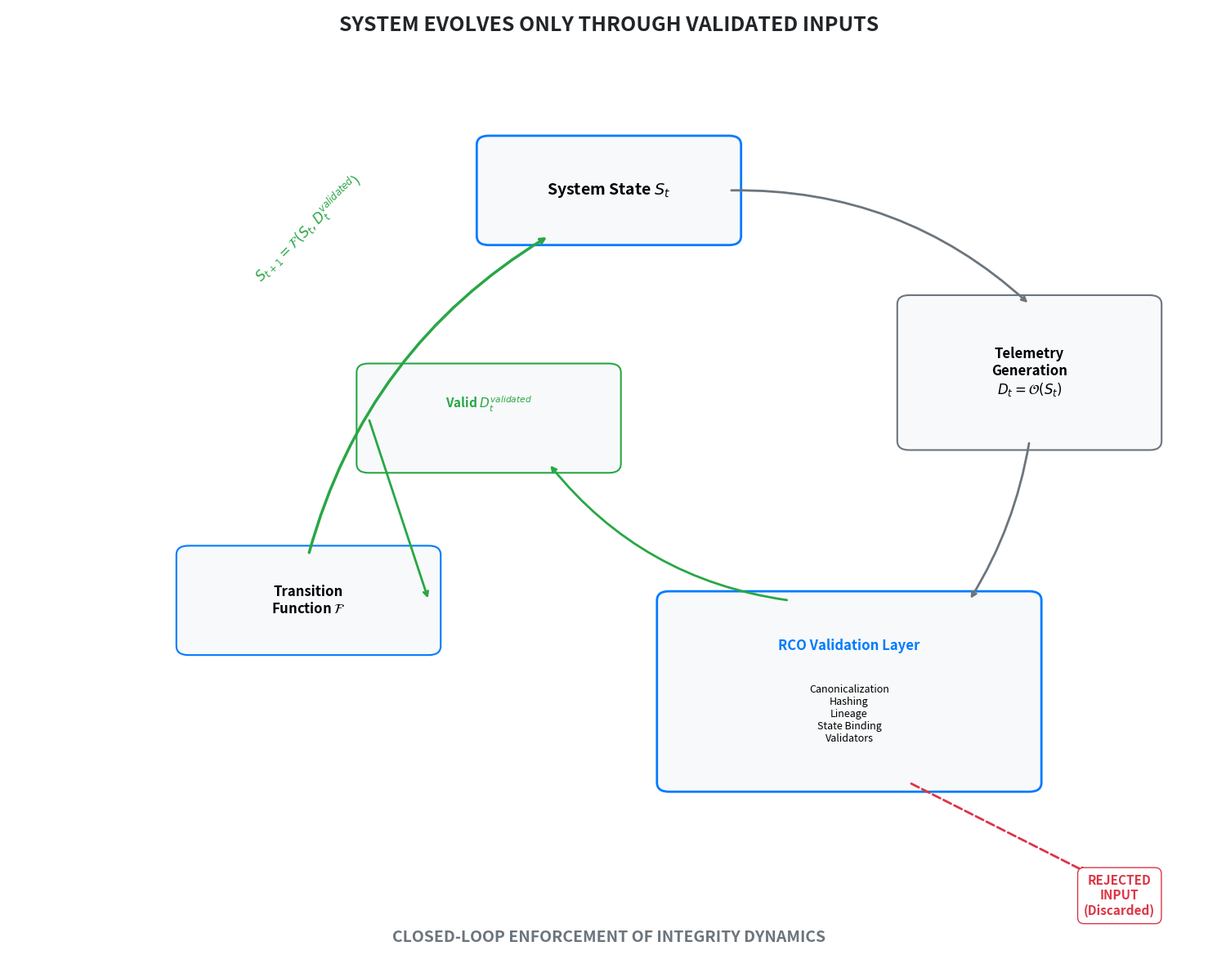

Reproduce this figure in Python. (Note: this script raises an exception after producing the figure.)
import matplotlib.pyplot as plt
import matplotlib.patches as patches
import numpy as np

def generate_feedback_loop_diagram():
    # Setup figure and axis
    fig, ax = plt.subplots(figsize=(15, 12), dpi=300)
    ax.set_xlim(-10, 10)
    ax.set_ylim(-10, 11)
    ax.axis('off')

    # Color palette
    color_main = '#f8f9fa'
    color_border = '#6c757d'
    color_text = '#212529'
    color_valid = '#28a745'
    color_invalid = '#dc3545'
    color_highlight = '#007bff'

    # 1. CORE NODES (Circular arrangement)
    # Positions
    n_state_pos = (0, 7)
    n_telemetry_pos = (7, 3)
    n_rco_pos = (4, -4)
    n_transition_pos = (-5, -2)
    n_accepted_pos = (-2, 2)

    # State S_t
    ax.add_patch(patches.FancyBboxPatch((n_state_pos[0]-2, n_state_pos[1]-1), 4, 2, boxstyle="round,pad=0.2", linewidth=2.0, edgecolor=color_highlight, facecolor=color_main))
    ax.text(n_state_pos[0], n_state_pos[1], "System State $S_t$", ha='center', va='center', fontweight='bold', fontsize=14)

    # Telemetry Generation
    ax.add_patch(patches.FancyBboxPatch((n_telemetry_pos[0]-2, n_telemetry_pos[1]-1.5), 4, 3, boxstyle="round,pad=0.2", linewidth=1.5, edgecolor=color_border, facecolor=color_main))
    ax.text(n_telemetry_pos[0], n_telemetry_pos[1], "Telemetry\nGeneration\n$D_t = \mathcal{O}(S_t)$", ha='center', va='center', fontweight='bold', fontsize=12)

    # RCO Validation Box
    ax.add_patch(patches.FancyBboxPatch((n_rco_pos[0]-3, n_rco_pos[1]-2), 6, 4, boxstyle="round,pad=0.2", linewidth=2.0, edgecolor=color_highlight, facecolor=color_main))
    ax.text(n_rco_pos[0], n_rco_pos[1]+1, "RCO Validation Layer", ha='center', va='center', fontweight='heavy', fontsize=12, color=color_highlight)
    ax.text(n_rco_pos[0], n_rco_pos[1]-0.5, "Canonicalization\nHashing\nLineage\nState Binding\nValidators", ha='center', va='center', fontsize=9)

    # Accepted Input
    ax.add_patch(patches.FancyBboxPatch((n_accepted_pos[0]-2, n_accepted_pos[1]-1), 4, 2, boxstyle="round,pad=0.2", linewidth=1.5, edgecolor=color_valid, facecolor=color_main))
    ax.text(n_accepted_pos[0], n_accepted_pos[1]+0.3, "Valid $D_t^{validated}$", ha='center', va='center', fontweight='bold', fontsize=11, color=color_valid)

    # State Transition function F
    ax.add_patch(patches.FancyBboxPatch((n_transition_pos[0]-2, n_transition_pos[1]-1), 4, 2, boxstyle="round,pad=0.2", linewidth=1.5, edgecolor=color_highlight, facecolor=color_main))
    ax.text(n_transition_pos[0], n_transition_pos[1], "Transition\nFunction $\mathcal{F}$", ha='center', va='center', fontweight='bold', fontsize=12)

    # 2. CONNECTORS (Arrows)
    # S_t to Telemetry
    ax.annotate('', xy=(n_telemetry_pos[0], n_telemetry_pos[1]+1.5), xytext=(2, 7), arrowprops=dict(arrowstyle='->', lw=2, color=color_border, connectionstyle="arc3,rad=-0.2"))
    
    # Telemetry to RCO
    ax.annotate('', xy=(n_rco_pos[0]+2, n_rco_pos[1]+2), xytext=(n_telemetry_pos[0], n_telemetry_pos[1]-1.5), arrowprops=dict(arrowstyle='->', lw=2, color=color_border, connectionstyle="arc3,rad=-0.1"))

    # RCO to Accepted (Within Loop)
    ax.annotate('', xy=(n_accepted_pos[0]+1, n_accepted_pos[1]-1), xytext=(n_rco_pos[0]-1, n_rco_pos[1]+2), arrowprops=dict(arrowstyle='->', lw=2, color=color_valid, connectionstyle="arc3,rad=-0.2"))
    
    # Accepted to F
    ax.annotate('', xy=(n_transition_pos[0]+2, n_transition_pos[1]), xytext=(n_accepted_pos[0]-2, n_accepted_pos[1]), arrowprops=dict(arrowstyle='->', lw=2, color=color_valid))

    # F to S_t+1 (Closing Loop)
    ax.annotate('', xy=(n_state_pos[0]-1, n_state_pos[1]-1), xytext=(n_transition_pos[0], n_transition_pos[1]+1), arrowprops=dict(arrowstyle='->', lw=2.5, color=color_valid, connectionstyle="arc3,rad=-0.2"))
    ax.text(-5, 5, "$S_{t+1} = \mathcal{F}(S_t, D_t^{validated})$", ha='center', fontweight='bold', color=color_valid, fontsize=12, rotation=45)

    # 3. REJECTION PATH (Exiting Loop)
    ax.annotate('', xy=(8, -8), xytext=(n_rco_pos[0]+1, n_rco_pos[1]-2), arrowprops=dict(arrowstyle='->', lw=2, color=color_invalid, ls='--'))
    ax.text(8.5, -8, "REJECTED\nINPUT\n(Discarded)", ha='center', va='top', fontweight='bold', color=color_invalid, fontsize=11, bbox=dict(facecolor='white', edgecolor=color_invalid, boxstyle='round,pad=0.5'))

    # Annotations
    ax.text(0, 10.5, "SYSTEM EVOLVES ONLY THROUGH VALIDATED INPUTS", ha='center', fontweight='bold', fontsize=18, color=color_text)
    ax.text(0, -9.5, "CLOSED-LOOP ENFORCEMENT OF INTEGRITY DYNAMICS", ha='center', fontweight='bold', fontsize=14, color=color_border)

    plt.tight_layout()
    plt.savefig('/Users/jitterx/Downloads/RCO_Patent_Documentation/figures/feedback_system_loop.png', bbox_inches='tight')
    plt.close()

if __name__ == "__main__":
    generate_feedback_loop_diagram()
